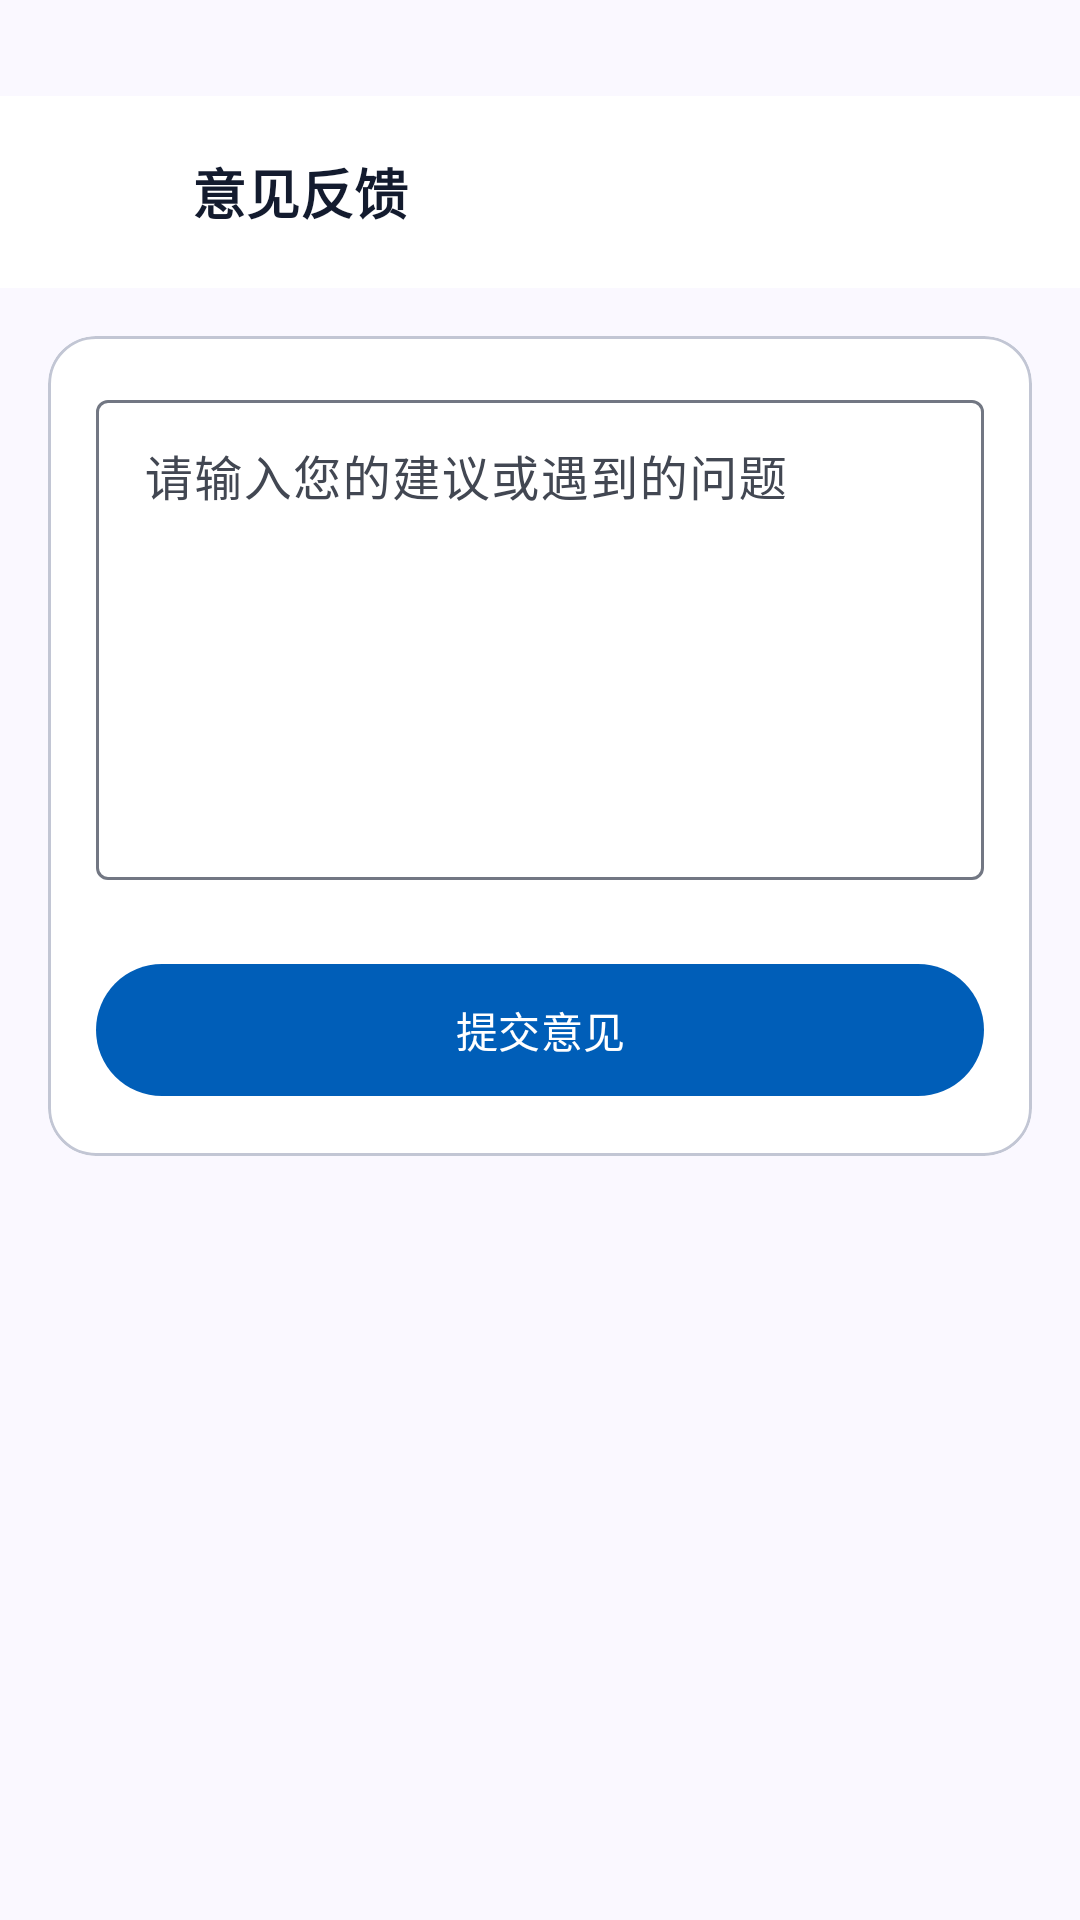

Write the Android layout XML for this screen, with the resource values it uses.
<!-- AndroidManifest.xml: application theme Theme.SereneHealth -->
<!-- res/layout/activity_suggestion_feedback.xml -->
<?xml version="1.0" encoding="utf-8"?>
<ScrollView xmlns:android="http://schemas.android.com/apk/res/android"
    xmlns:app="http://schemas.android.com/apk/res-auto"
    android:layout_width="match_parent"
    android:layout_height="match_parent"
    android:background="@color/surface"
    android:fillViewport="true"
    android:paddingTop="32dp">

    <LinearLayout
        android:layout_width="match_parent"
        android:layout_height="wrap_content"
        android:orientation="vertical">

        <LinearLayout
            android:layout_width="match_parent"
            android:layout_height="?attr/actionBarSize"
            android:background="@color/white"
            android:gravity="center_vertical"
            android:orientation="horizontal"
            android:paddingHorizontal="@dimen/margin_mobile">

            <ImageButton
                android:id="@+id/btn_back"
                android:layout_width="40dp"
                android:layout_height="40dp"
                android:background="@null"
                android:contentDescription="@string/action_back"
                android:padding="@dimen/spacing_small"
                android:src="@drawable/ic_arrow_back" />

            <TextView
                android:layout_width="0dp"
                android:layout_height="wrap_content"
                android:layout_marginStart="@dimen/spacing_small"
                android:layout_weight="1"
                android:text="@string/suggestion_title"
                android:textColor="@color/on_surface"
                android:textSize="@dimen/text_size_title"
                android:textStyle="bold" />
        </LinearLayout>

        <com.google.android.material.card.MaterialCardView
            android:layout_width="match_parent"
            android:layout_height="wrap_content"
            android:layout_margin="@dimen/margin_mobile"
            app:cardBackgroundColor="@color/white"
            app:cardCornerRadius="@dimen/card_corner_radius"
            app:cardElevation="0dp"
            app:contentPadding="@dimen/card_padding"
            app:strokeColor="@color/outline_variant"
            app:strokeWidth="1dp">

            <LinearLayout
                android:layout_width="match_parent"
                android:layout_height="wrap_content"
                android:orientation="vertical">

                <com.google.android.material.textfield.TextInputLayout
                    style="@style/Widget.Material3.TextInputLayout.OutlinedBox"
                    android:layout_width="match_parent"
                    android:layout_height="wrap_content"
                    android:hint="@string/suggestion_hint">

                    <com.google.android.material.textfield.TextInputEditText
                        android:id="@+id/et_suggestion"
                        android:layout_width="match_parent"
                        android:layout_height="160dp"
                        android:gravity="top"
                        android:inputType="textMultiLine" />
                </com.google.android.material.textfield.TextInputLayout>

                <com.google.android.material.button.MaterialButton
                    android:id="@+id/btn_submit"
                    style="@style/Widget.SereneHealth.Button.Primary"
                    android:layout_width="match_parent"
                    android:layout_height="wrap_content"
                    android:layout_marginTop="@dimen/section_gap"
                    android:minHeight="52dp"
                    android:text="@string/suggestion_submit" />
            </LinearLayout>
        </com.google.android.material.card.MaterialCardView>
    </LinearLayout>
</ScrollView>
<!-- resources referenced by this layout -->
<resources>
  <color name="on_surface">#FF131B2E</color>
  <color name="outline_variant">#FFC2C6D4</color>
  <color name="surface">#FFFAF8FF</color>
  <color name="white">#FFFFFFFF</color>
  <dimen name="card_corner_radius">16dp</dimen>
  <dimen name="card_padding">16dp</dimen>
  <dimen name="margin_mobile">16dp</dimen>
  <dimen name="section_gap">24dp</dimen>
  <dimen name="spacing_small">8dp</dimen>
  <dimen name="text_size_title">18sp</dimen>
  <string name="action_back">返回</string>
  <string name="suggestion_hint">请输入您的建议或遇到的问题</string>
  <string name="suggestion_submit">提交意见</string>
  <string name="suggestion_title">意见反馈</string>
  <style name="Widget.SereneHealth.Button.Primary" parent="Widget.Material3.Button">
          <item name="backgroundTint">@color/primary_container</item>
          <item name="android:textColor">@color/on_primary</item>
      </style>
  <style name="Theme.SereneHealth" parent="Theme.Material3.Light.NoActionBar">
          <item name="colorPrimary">@color/primary</item>
          <item name="colorOnPrimary">@color/on_primary</item>
          <item name="colorPrimaryContainer">@color/primary_container</item>
          <item name="colorOnPrimaryContainer">@color/on_primary_container</item>
  
          <item name="colorSecondary">@color/secondary</item>
          <item name="colorOnSecondary">@color/on_secondary</item>
          <item name="colorSecondaryContainer">@color/secondary_container</item>
          <item name="colorOnSecondaryContainer">@color/on_secondary_container</item>
  
          <item name="colorTertiary">@color/tertiary</item>
          <item name="colorOnTertiary">@color/on_tertiary</item>
          <item name="colorTertiaryContainer">@color/tertiary_container</item>
          <item name="colorOnTertiaryContainer">@color/on_tertiary_container</item>
  
          <item name="colorError">@color/error</item>
          <item name="colorOnError">@color/on_error</item>
          <item name="colorErrorContainer">@color/error_container</item>
          <item name="colorOnErrorContainer">@color/on_error_container</item>
  
          <item name="colorSurface">@color/surface</item>
          <item name="colorOnSurface">@color/on_surface</item>
          <item name="colorSurfaceVariant">@color/surface_variant</item>
          <item name="colorOnSurfaceVariant">@color/on_surface_variant</item>
  
          <item name="colorOutline">@color/outline</item>
          <item name="colorOutlineVariant">@color/outline_variant</item>
  
          <item name="android:colorBackground">@color/surface</item>
          <item name="colorOnBackground">@color/on_surface</item>
      </style>
  <color name="primary_container">#FF005EB8</color>
  <color name="on_primary">#FFFFFFFF</color>
  <color name="primary">#FF00478D</color>
  <color name="on_primary_container">#FFC8DAFF</color>
  <color name="secondary">#FF505F76</color>
  <color name="on_secondary">#FFFFFFFF</color>
  <color name="secondary_container">#FFD0E1FB</color>
  <color name="on_secondary_container">#FF54647A</color>
  <color name="tertiary">#FF42484F</color>
  <color name="on_tertiary">#FFFFFFFF</color>
  <color name="tertiary_container">#FF596067</color>
  <color name="on_tertiary_container">#FFD4DAE2</color>
  <color name="error">#FFBA1A1A</color>
  <color name="on_error">#FFFFFFFF</color>
  <color name="error_container">#FFFFDAD6</color>
  <color name="on_error_container">#FF93000A</color>
  <color name="surface_variant">#FFDAE2FD</color>
  <color name="on_surface_variant">#FF424752</color>
  <color name="outline">#FF727783</color>
</resources>
